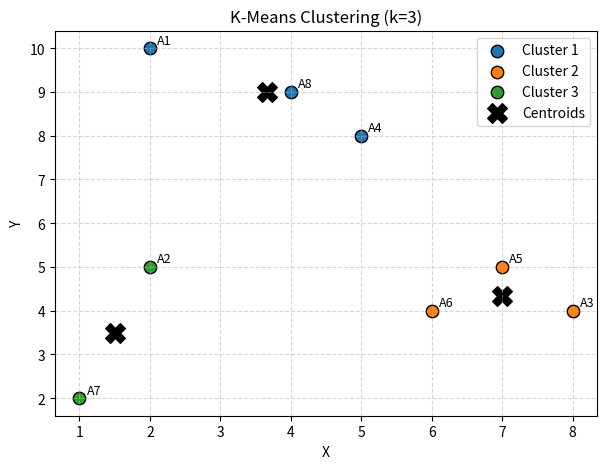

Generate this figure with matplotlib:
import numpy as np
import pandas as pd
import matplotlib.pyplot as plt
import random

points_data = [
    {"point": "A1", "X": 2, "Y": 10},
    {"point": "A2", "X": 2, "Y": 5},
    {"point": "A3", "X": 8, "Y": 4},
    {"point": "A4", "X": 5, "Y": 8},
    {"point": "A5", "X": 7, "Y": 5},
    {"point": "A6", "X": 6, "Y": 4},
    {"point": "A7", "X": 1, "Y": 2},
    {"point": "A8", "X": 4, "Y": 9},
]

df = pd.DataFrame(points_data)
X = df[["X", "Y"]].values
print("Initial points:\n", df, "\n")

k = 3
random.seed(42)
initial_centroids = np.array(
    [
        df[df["point"] == "A1"][["X", "Y"]].values[0],
        df[df["point"] == "A4"][["X", "Y"]].values[0],
        df[df["point"] == "A7"][["X", "Y"]].values[0],
    ]
)

centroids = np.array(initial_centroids)
print(f"Initial centroids (A1, A4, A7):\n{centroids}\n")


def euclidean_distance(a, b):
    return np.sqrt(np.sum((a - b) ** 2))


def assign_clusters(X, centroids):
    clusters = []
    for x in X:
        distances = [euclidean_distance(x, c) for c in centroids]
        cluster_idx = np.argmin(distances)
        clusters.append(cluster_idx)
    return np.array(clusters)


def compute_centroids(X, clusters, k):
    new_centroids = []
    for i in range(k):
        points_in_cluster = X[clusters == i]
        if len(points_in_cluster) > 0:
            new_centroids.append(points_in_cluster.mean(axis=0))
        else:
            new_centroids.append(random.choice(X))
    return np.array(new_centroids)


max_iters = 10
for iteration in range(max_iters):
    clusters = assign_clusters(X, centroids)
    new_centroids = compute_centroids(X, clusters, k)
    print(f"Iteration {iteration+1}:")
    print(" -> Cluster assignments:", clusters)
    print(" -> Centroids:\n", new_centroids, "\n")

    if np.allclose(centroids, new_centroids):
        print("Converged!\n")
        break

    centroids = new_centroids

df["Cluster"] = clusters
print("Final DataFrame with cluster assignments:\n", df, "\n")

plt.figure(figsize=(7, 5))
colors = ["tab:blue", "tab:orange", "tab:green", "tab:red", "tab:purple"]

for i in range(k):
    subset = df[df["Cluster"] == i]
    plt.scatter(
        subset["X"],
        subset["Y"],
        color=colors[i % len(colors)],
        s=80,
        edgecolor="k",
        label=f"Cluster {i+1}",
    )

plt.scatter(
    centroids[:, 0], centroids[:, 1], c="black", s=200, marker="X", label="Centroids"
)

for _, row in df.iterrows():
    plt.text(row["X"] + 0.1, row["Y"] + 0.1, row["point"], fontsize=9)

plt.title(f"K-Means Clustering (k={k})")
plt.xlabel("X")
plt.ylabel("Y")
plt.legend()
plt.grid(True, linestyle="--", alpha=0.5)
plt.show()
